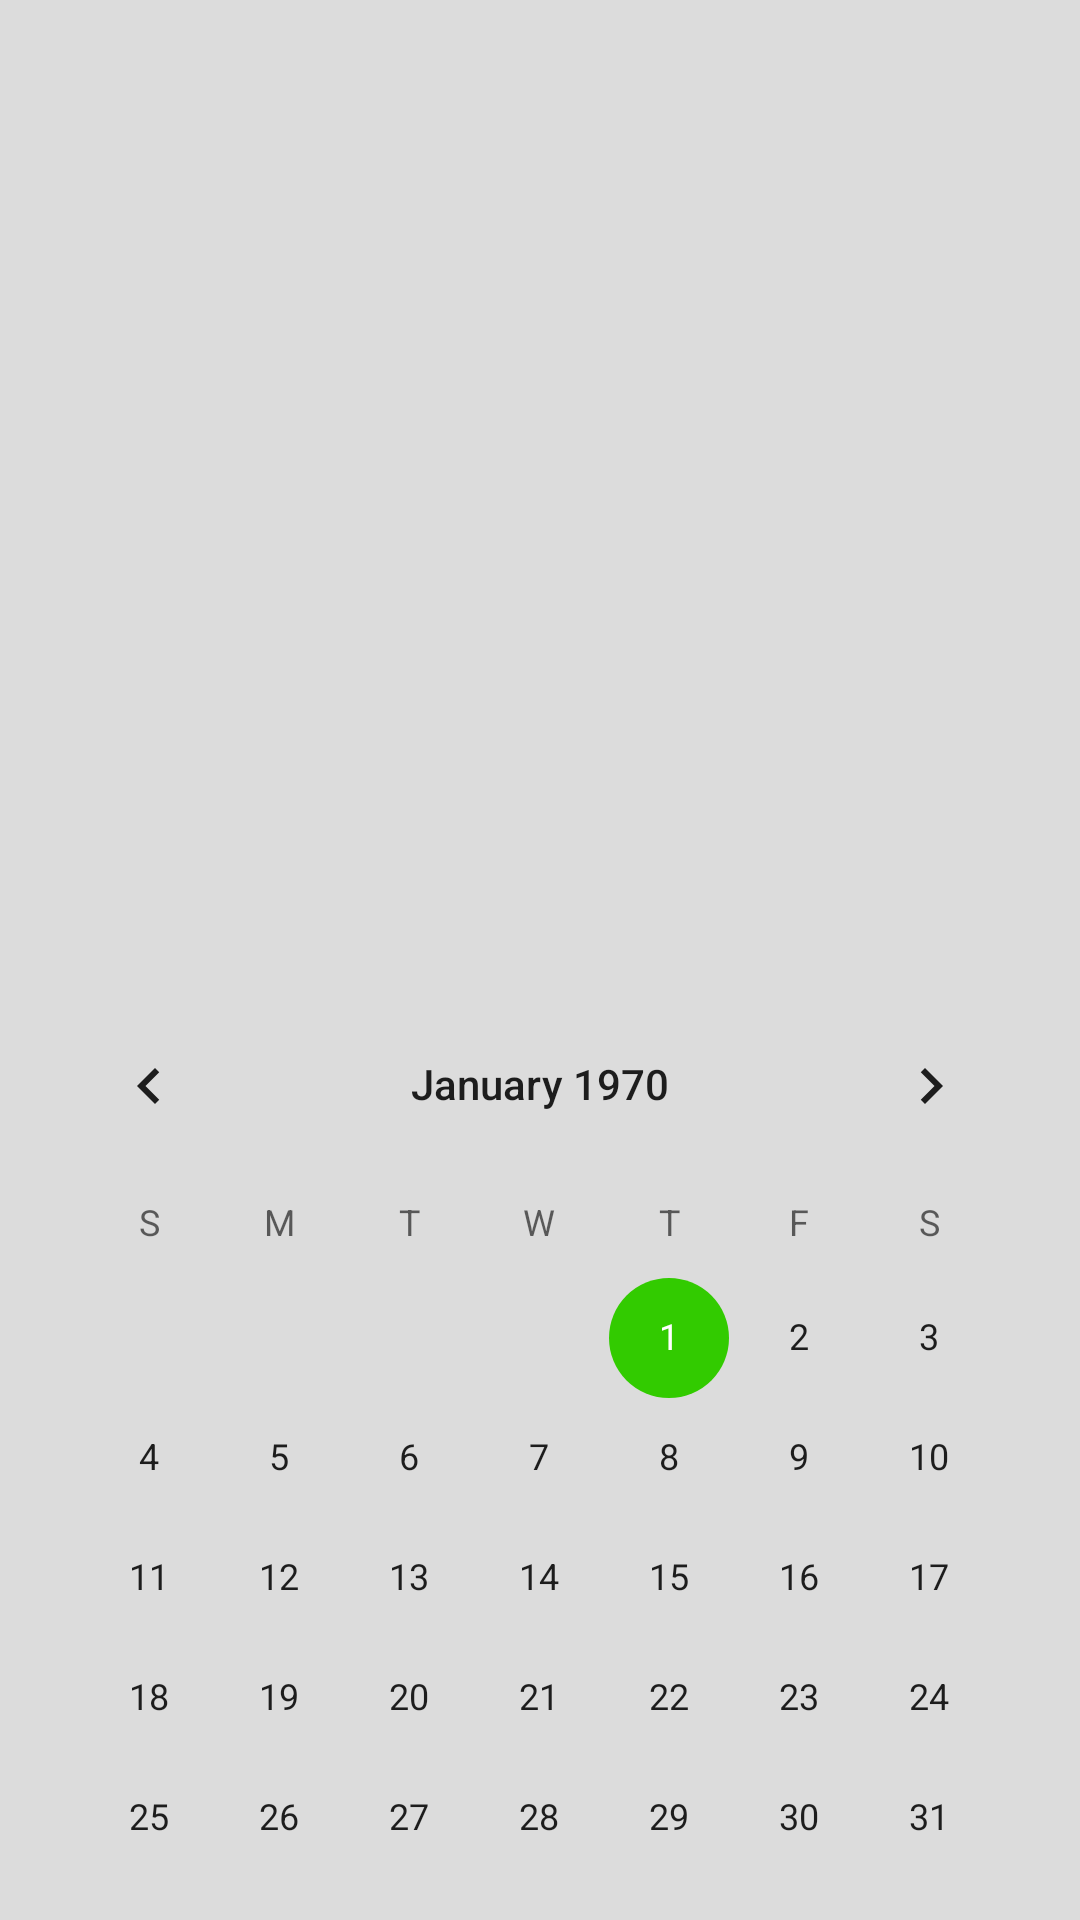

Layout XML and referenced resources for this Android screen:
<!-- AndroidManifest.xml: application theme AppTheme -->
<!-- res/layout/activity_start_screen.xml -->
<?xml version="1.0" encoding="utf-8"?>
<android.support.constraint.ConstraintLayout xmlns:android="http://schemas.android.com/apk/res/android"
    xmlns:app="http://schemas.android.com/apk/res-auto"
    xmlns:tools="http://schemas.android.com/tools"
    android:layout_width="match_parent"
    android:layout_height="match_parent"
    android:background="@color/background"
    tools:context="de.wpavelev.quickevent.StartScreen"
    tools:layout_editor_absoluteY="89dp">


    <android.support.constraint.Guideline
        android:id="@+id/guideline"
        android:layout_width="wrap_content"
        android:layout_height="wrap_content"
        android:orientation="horizontal"
        app:layout_constraintGuide_percent="0.5" />

    <CalendarView
        android:id="@+id/calendarView2"
        android:layout_width="0dp"
        android:layout_height="0dp"
        android:layout_marginEnd="8dp"
        android:layout_marginStart="8dp"
        android:layout_marginTop="8dp"
        app:layout_constraintBottom_toBottomOf="parent"
        app:layout_constraintEnd_toEndOf="parent"
        app:layout_constraintHorizontal_bias="0.6"
        app:layout_constraintStart_toStartOf="parent"
        app:layout_constraintTop_toTopOf="@+id/guideline" />

    <ListView
        android:id="@+id/listView"
        android:layout_width="0dp"
        android:layout_height="0dp"
        android:layout_marginBottom="8dp"
        android:layout_marginEnd="8dp"
        android:layout_marginStart="8dp"
        android:layout_marginTop="8dp"
        app:layout_constraintBottom_toTopOf="@+id/guideline"
        app:layout_constraintEnd_toEndOf="parent"
        app:layout_constraintHorizontal_bias="0.0"
        app:layout_constraintStart_toStartOf="parent"
        app:layout_constraintTop_toTopOf="parent"
        app:layout_constraintVertical_bias="1.0">


    </ListView>


</android.support.constraint.ConstraintLayout>
<!-- resources referenced by this layout -->
<resources>
  <color name="background">#dcdcdc</color>
  <style name="AppTheme" parent="Theme.AppCompat.Light.DarkActionBar">
          
          <item name="colorPrimary">@color/colorPrimary</item>
          <item name="colorPrimaryDark">@color/colorPrimaryDark</item>
          <item name="colorAccent">@color/colorAccent</item>
      </style>
  <color name="colorPrimary">#1a237e</color>
  <color name="colorPrimaryDark">#000051</color>
  <color name="colorAccent">#32cb00</color>
</resources>
